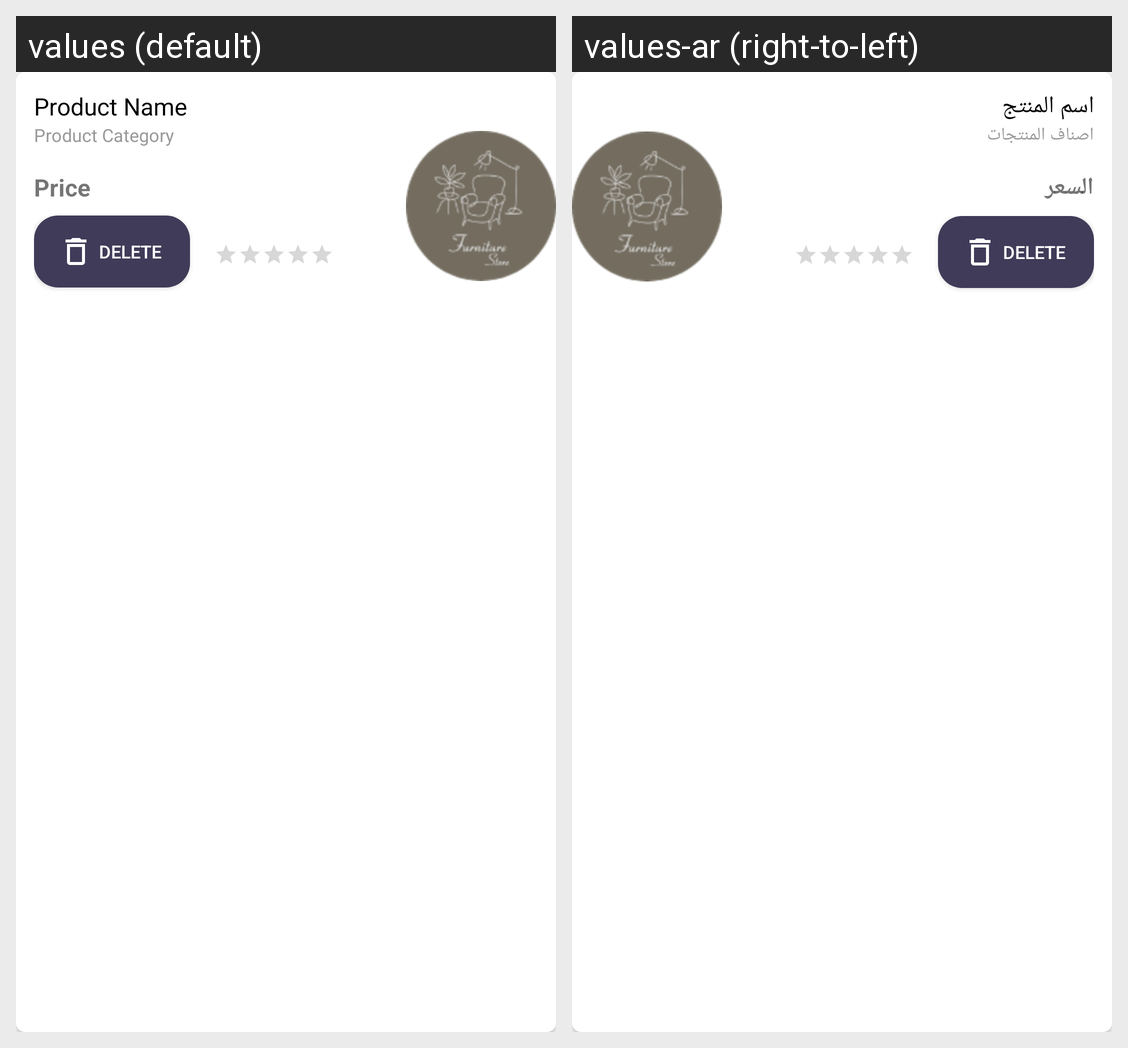

The same Android screen rendered under two of its app's locales, left to right. List the strings drawn on it with the default value and each locale's translation.
Android screen res/layout/show_product_list_item.xml rendered under 2 locales, left to right: values (default), values-ar (right-to-left). Device: Nexus 5 (rendered at 1080×1920; each locale shown at half size, 540×960, under a caption strip naming it); theme AppTheme.
Strings drawn on this screen, with the default value and each locale's value (text and hints the layout hard-codes, and strings that could not be matched under every locale, appear in the picture but are not listed):

NameProduct
  values: Product Name
  values-ar: اسم المنتج

CategoryProduct
  values: Product Category
  values-ar: اصناف المنتجات

PriceProduct
  values: Price
  values-ar: السعر
